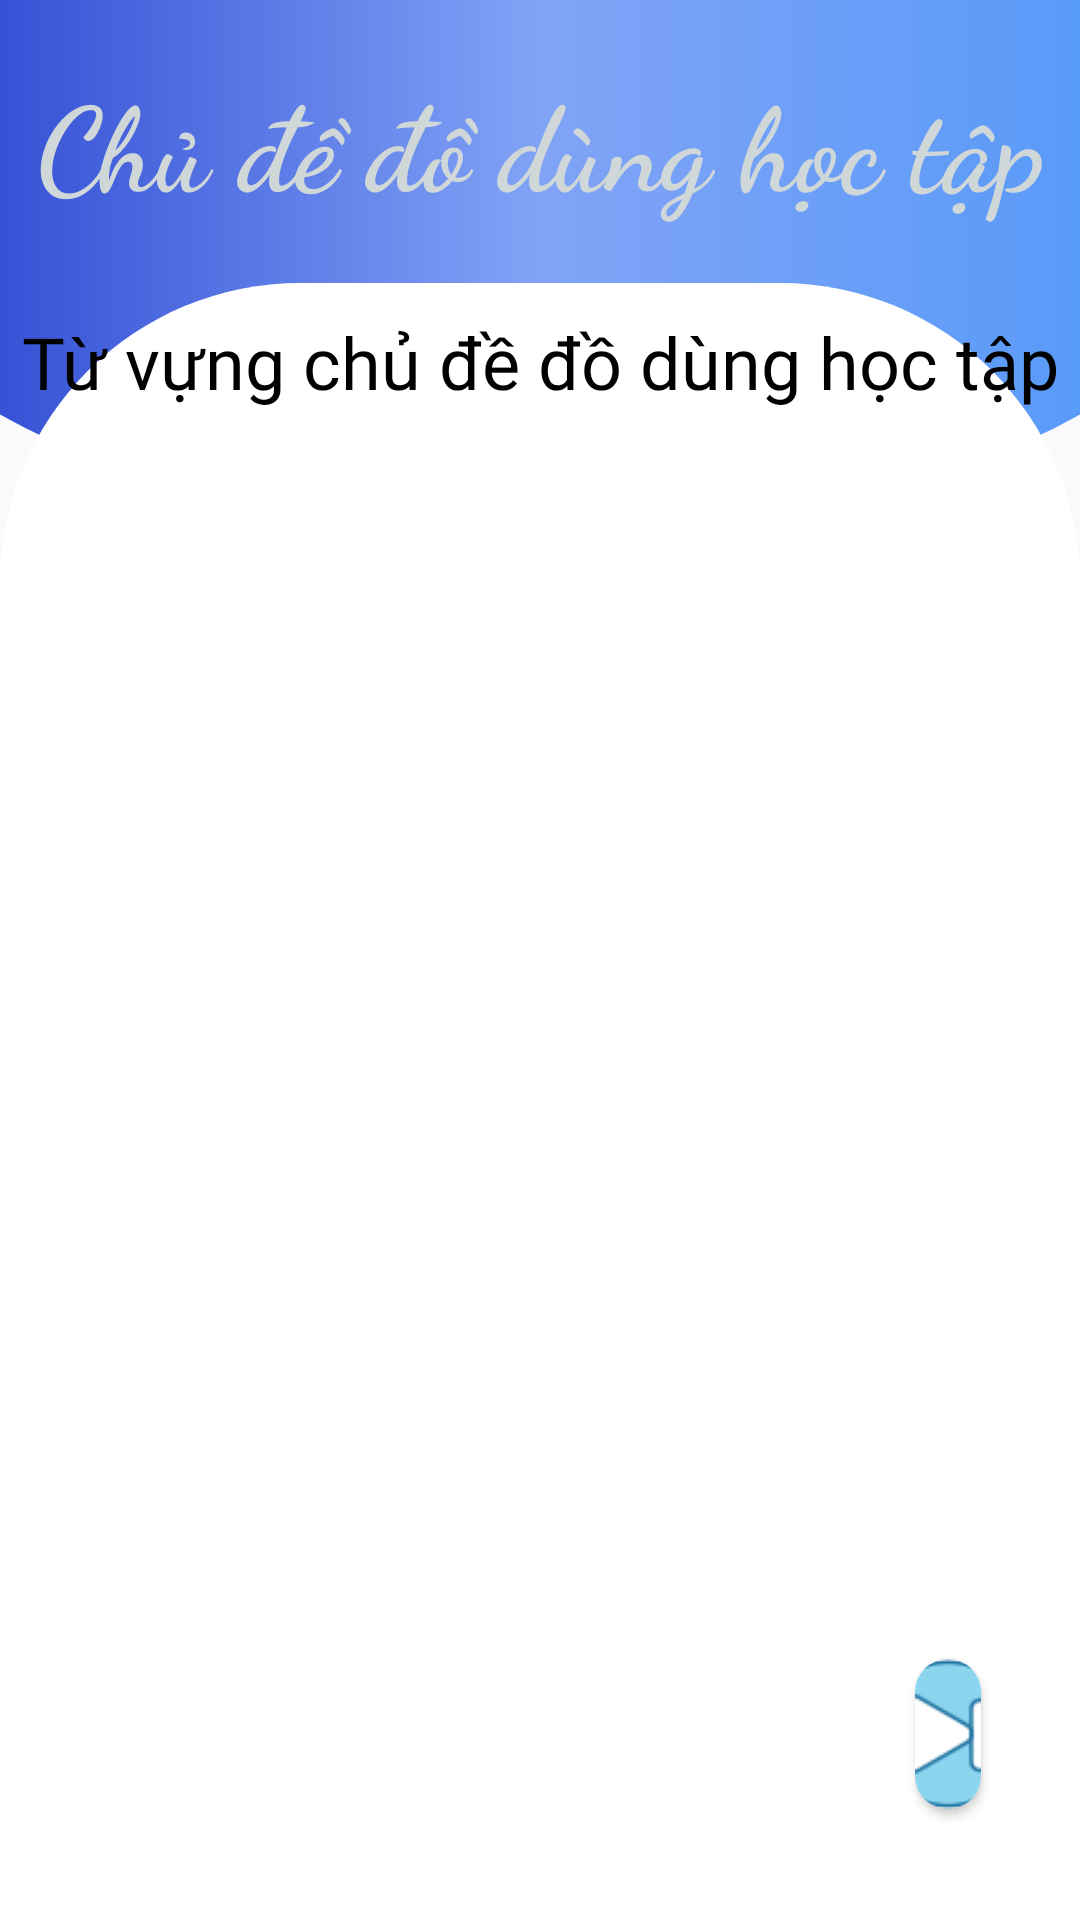

Produce the Android XML layout that renders to this screen, including the resource entries it uses.
<!-- AndroidManifest.xml: application theme Theme.Design.Light.NoActionBar -->
<!-- res/layout/activity_tv_cddodunghoctap.xml -->
<?xml version="1.0" encoding="utf-8"?>
<RelativeLayout xmlns:android="http://schemas.android.com/apk/res/android"
    android:layout_width="match_parent"
    android:layout_height="match_parent"
    xmlns:app="http://schemas.android.com/apk/res-auto">

    <TextView
        android:layout_width="700dp"
        android:layout_height="330dp"
        android:layout_marginLeft="-90dp"
        android:layout_marginTop="-150dp"
        android:layout_marginRight="-90dp"
        android:background="@drawable/background_home"
        android:fontFamily="cursive"
        android:gravity="center_horizontal"
        android:paddingVertical="70dp"
        android:textColor="#CFD7D8"
        android:textSize="30sp" />

    <TextView
        android:id="@+id/title_home"
        android:layout_width="match_parent"
        android:layout_height="wrap_content"
        android:layout_marginTop="20dp"
        android:fontFamily="cursive"
        android:gravity="center_horizontal"
        android:text="Chủ đề đồ dùng học tập"
        android:textColor="#CFD7D8"
        android:textSize="39sp"
        android:textStyle="bold" />

    <RelativeLayout
        android:layout_width="match_parent"
        android:layout_height="match_parent"
        android:orientation="vertical"
        android:layout_marginTop="20dp"
        android:layout_below="@id/title_home"
        android:background="@drawable/bg_backgroumd">

        <TextView
            android:id="@+id/tvTVCDGD"
            android:layout_width="match_parent"
            android:layout_height="wrap_content"
            android:layout_marginTop="10dp"
            android:fontFamily="@font/abril_fatface"
            android:gravity="center"
            android:text="Từ vựng chủ đề đồ dùng học tập"
            android:textColor="@color/black"
            android:textSize="24sp" />


        <androidx.recyclerview.widget.RecyclerView
            android:id="@+id/recyclerViewCDDDHT"
            android:layout_width="match_parent"
            android:layout_height="match_parent"
            android:layout_below="@id/tvTVCDGD"
            android:layout_marginTop="-14dp"
            android:padding="20dp" />

        <androidx.cardview.widget.CardView
            android:id="@+id/cadviewNextDDHT"
            android:layout_width="73dp"
            android:layout_height="50dp"
            android:layout_alignParentStart="true"
            android:layout_alignParentEnd="true"
            android:layout_alignParentBottom="true"
            android:layout_marginStart="305dp"
            android:layout_marginEnd="33dp"
            android:layout_marginBottom="37dp"
            app:cardCornerRadius="25dp">
            <ImageView
                android:layout_width="50dp"
                android:layout_height="50dp"
                android:layout_gravity="center"
                android:src="@drawable/icons8_next" />
        </androidx.cardview.widget.CardView>

    </RelativeLayout>


</RelativeLayout>
<!-- resources referenced by this layout -->
<resources>
  <color name="black">#FF000000</color>
  <!-- drawable background_home (drawable) -->
  <?xml version="1.0" encoding="utf-8"?>
  <shape xmlns:android="http://schemas.android.com/apk/res/android"
      android:shape="oval">
      <gradient android:startColor="#1129C6"
          android:centerColor="#81A3F6"
          android:endColor="#4597FA"
          android:angle="360" />
  
      <size android:height="90dp"
          android:width="200dp"/>
  </shape>
  <!-- drawable bg_backgroumd (drawable) -->
  <?xml version="1.0" encoding="utf-8"?>
  <shape xmlns:android="http://schemas.android.com/apk/res/android"
      android:tint="@color/white">
      <corners
          android:topLeftRadius="100dp"
          android:topRightRadius="100dp"/>
  </shape>
  <!-- drawable icons8_next: png bitmap (drawable-v24, 3772 bytes) -->
  <color name="white">#FFFFFFFF</color>
</resources>
